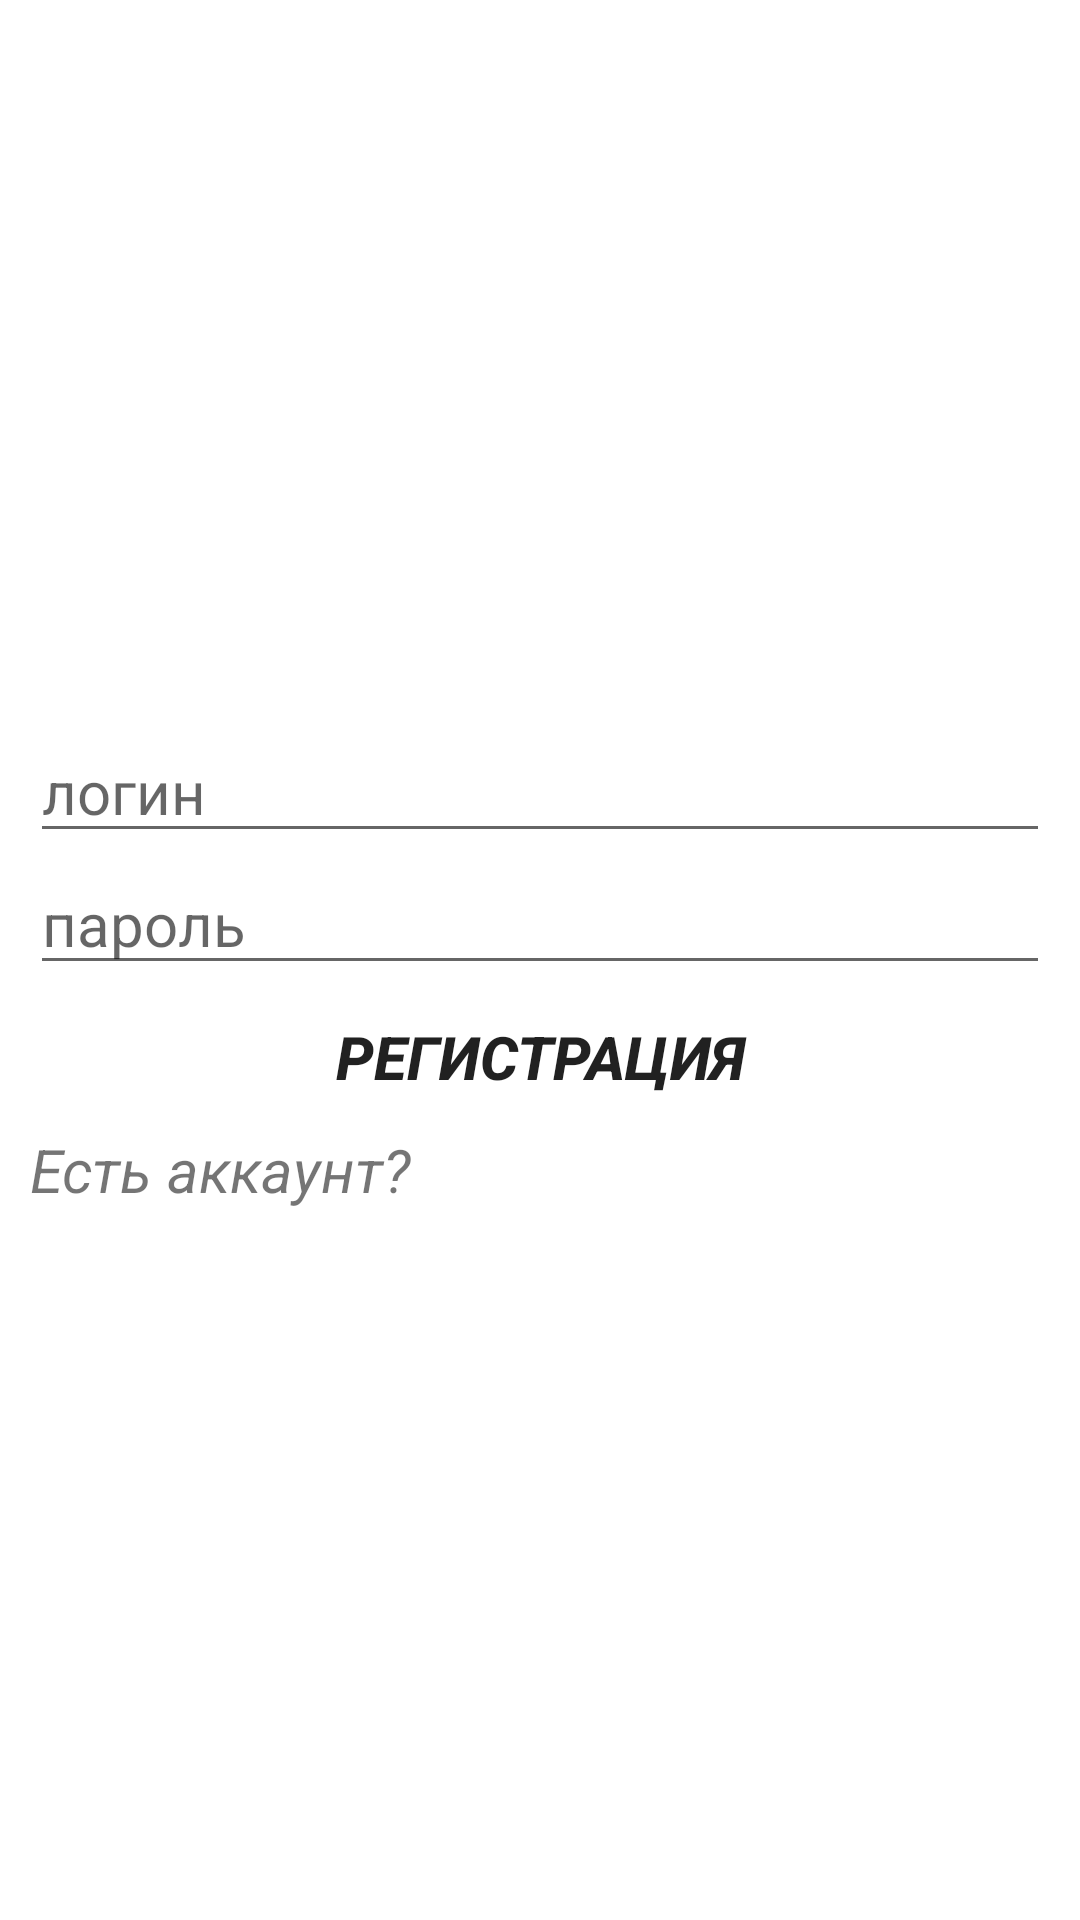

This screen was rendered from an Android layout file. Write that file and the resources it references.
<!-- AndroidManifest.xml: application theme Theme.ProektEge -->
<!-- res/layout/activity_main.xml -->
<?xml version="1.0" encoding="utf-8"?>
<LinearLayout xmlns:android="http://schemas.android.com/apk/res/android"
    xmlns:app="http://schemas.android.com/apk/res-auto"
    xmlns:tools="http://schemas.android.com/tools"
    android:layout_width="match_parent"
    android:layout_height="match_parent"

    tools:context=".MainActivity">
    <LinearLayout
        android:layout_width="match_parent"
        android:layout_height="match_parent"
        android:orientation="vertical"
        android:gravity="center"
        >
    <LinearLayout
        android:layout_width="match_parent"
        android:layout_height="wrap_content"
        android:orientation="vertical"
        android:layout_margin="10dp"
        >
        <ImageView
            android:layout_width="match_parent"
            android:layout_height="match_parent"
            android:src="@drawable/logo"
            android:layout_margin="2dp"
            />

        <EditText
            android:layout_width="match_parent"
            android:layout_height="wrap_content"
            android:hint="логин"
            android:textSize="20dp"
            android:id="@+id/login"
            />
        <EditText
            android:layout_width="match_parent"
            android:layout_height="wrap_content"
            android:hint="пароль"
            android:textSize="20dp"
            android:id="@+id/password"
            />

        <Button
            android:layout_width="match_parent"
            android:layout_height="match_parent"
            android:id="@+id/button"
            android:textSize="20dp"
            android:text="регистрация"
            android:textStyle="bold|italic"
            android:background="@drawable/button"
            />

        <LinearLayout
            android:layout_width="wrap_content"
            android:layout_height="wrap_content">
            <TextView
                android:layout_width="wrap_content"
                android:layout_height="wrap_content"
                android:textSize="20dp"
                android:textStyle="italic"
                android:text="Есть аккаунт?"
                android:id="@+id/est_accaunt"
                >

            </TextView>
        </LinearLayout>

    </LinearLayout>
</LinearLayout>


</LinearLayout>
<!-- resources referenced by this layout -->
<resources>
  <style name="Theme.ProektEge" parent="Theme.MaterialComponents.DayNight.DarkActionBar">
          
          <item name="colorPrimary">@color/purple_500</item>
          <item name="colorPrimaryVariant">@color/purple_700</item>
          <item name="colorOnPrimary">@color/white</item>
          
          <item name="colorSecondary">@color/teal_200</item>
          <item name="colorSecondaryVariant">@color/teal_700</item>
          <item name="colorOnSecondary">@color/black</item>
          
          <item name="android:statusBarColor">?attr/colorPrimaryVariant</item>
          
      </style>
  <color name="purple_500">#FF6200EE</color>
  <color name="purple_700">#FF3700B3</color>
  <color name="white">#FFFFFFFF</color>
  <color name="teal_200">#FF03DAC5</color>
  <color name="teal_700">#FF018786</color>
  <color name="black">#FF000000</color>
</resources>
